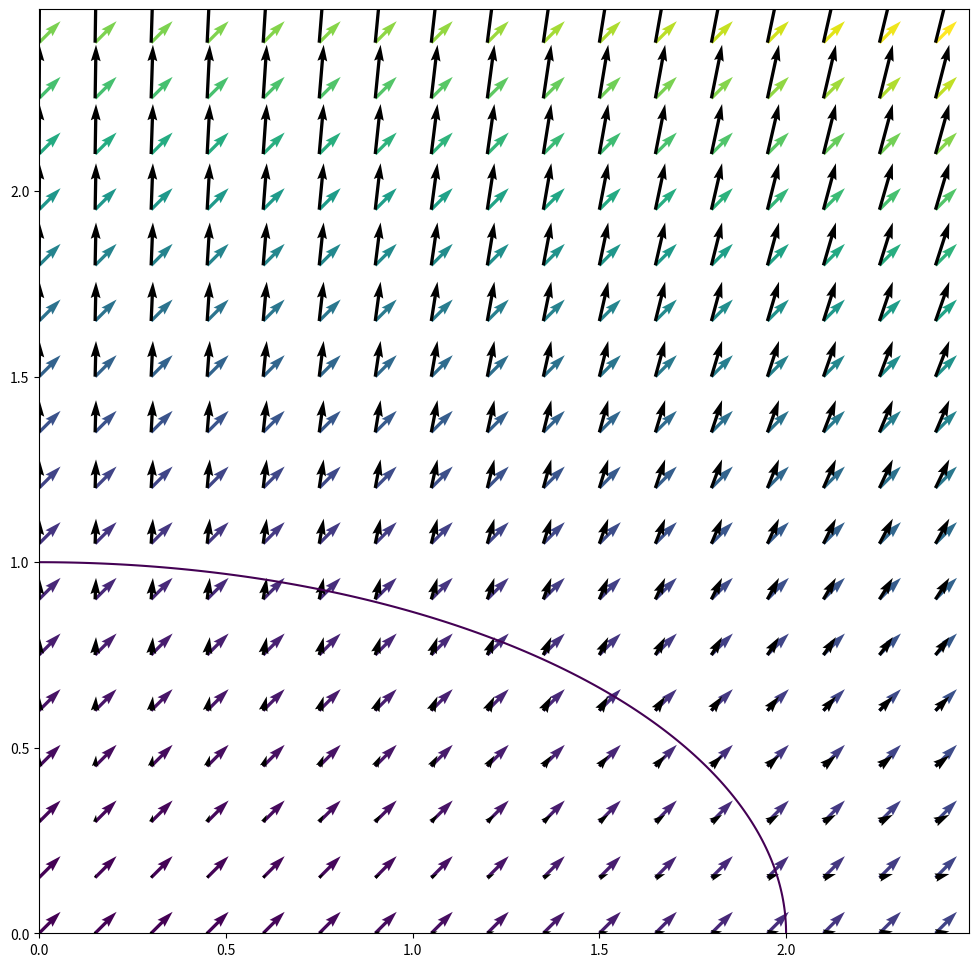

The script that saved this image:

# CONSTRAINED OPTIMISATION PROBLEM 
# think of an elipse x^2 + 4y^2 = 4 
# with a rectangle inscribed inside, whose perimeter P = 4x + 4y 

# analytic answer 
# max  P(x,y) = 4x + 4y 
# s.t. g(x,y) = x^2 + 4y^2 = 4 
#      Px = λgx
#      Py = λgy

# LAGRANGE MULTIPLIER ∇P = λ∇g 
# it follows Px = λgx and Py = λgy

# 4 = 2λx
# 4 = 8λy
# y = 1/sqrt(5) (assumed +ve from start)
# x = 4/sqrt(5)

# critical point: (4/sqrt(5), 1/sqrt(5))
# must also check boundary 
# calc P(x,y) for these three points 


# or can plot vector fields of P and g directly 
# CENTRAL IDEA: at the maximum (highest) point, the gradient of P(x,y) will be normal to the boundary g. 
# the gradient of boundary (level) curve g(x,y) is normal to g at every point on g 
# this leads to idea of LAGRANGE MULTIPLIER ∇P = λ∇g 
import numpy as np
import matplotlib.pyplot as plt

# spacing between arrows
dx, dy = .15, .15

# control the extent of the x and y axis
x = np.arange(0, 2.5, dx)
y = np.arange(0, 2.5, dy)

xx, yy = np.meshgrid(x, y, indexing='ij')

# function P(x,y) = 4x + 4y
P = 4 * xx + 4 * yy 
# function g(x,y) = x^2 + 4y^2 
g = xx*xx + 4 * yy*yy

color = g

# calc gradient and plot gradient field 
Px, Py = np.gradient(P, dx, dy)
gx, gy = np.gradient(g, dx, dy)

plt.figure(figsize=(12,12)) 
plt.quiver(xx, yy, Px, Py, color)
plt.quiver(xx, yy, gx, gy) 

# plot constraint boundary 
dx, dy = 0.01, 0.01
x = np.arange(0, 2.5, dx)
y = np.arange(0, 2.5, dy)
xx, yy = np.meshgrid(x, y, indexing='ij')
c = 4
F = (xx)**2 + 4*(yy)**2 - c ## ellipse - cartesian equation 
plt.contour(xx,yy,F,[0])


plt.show()

